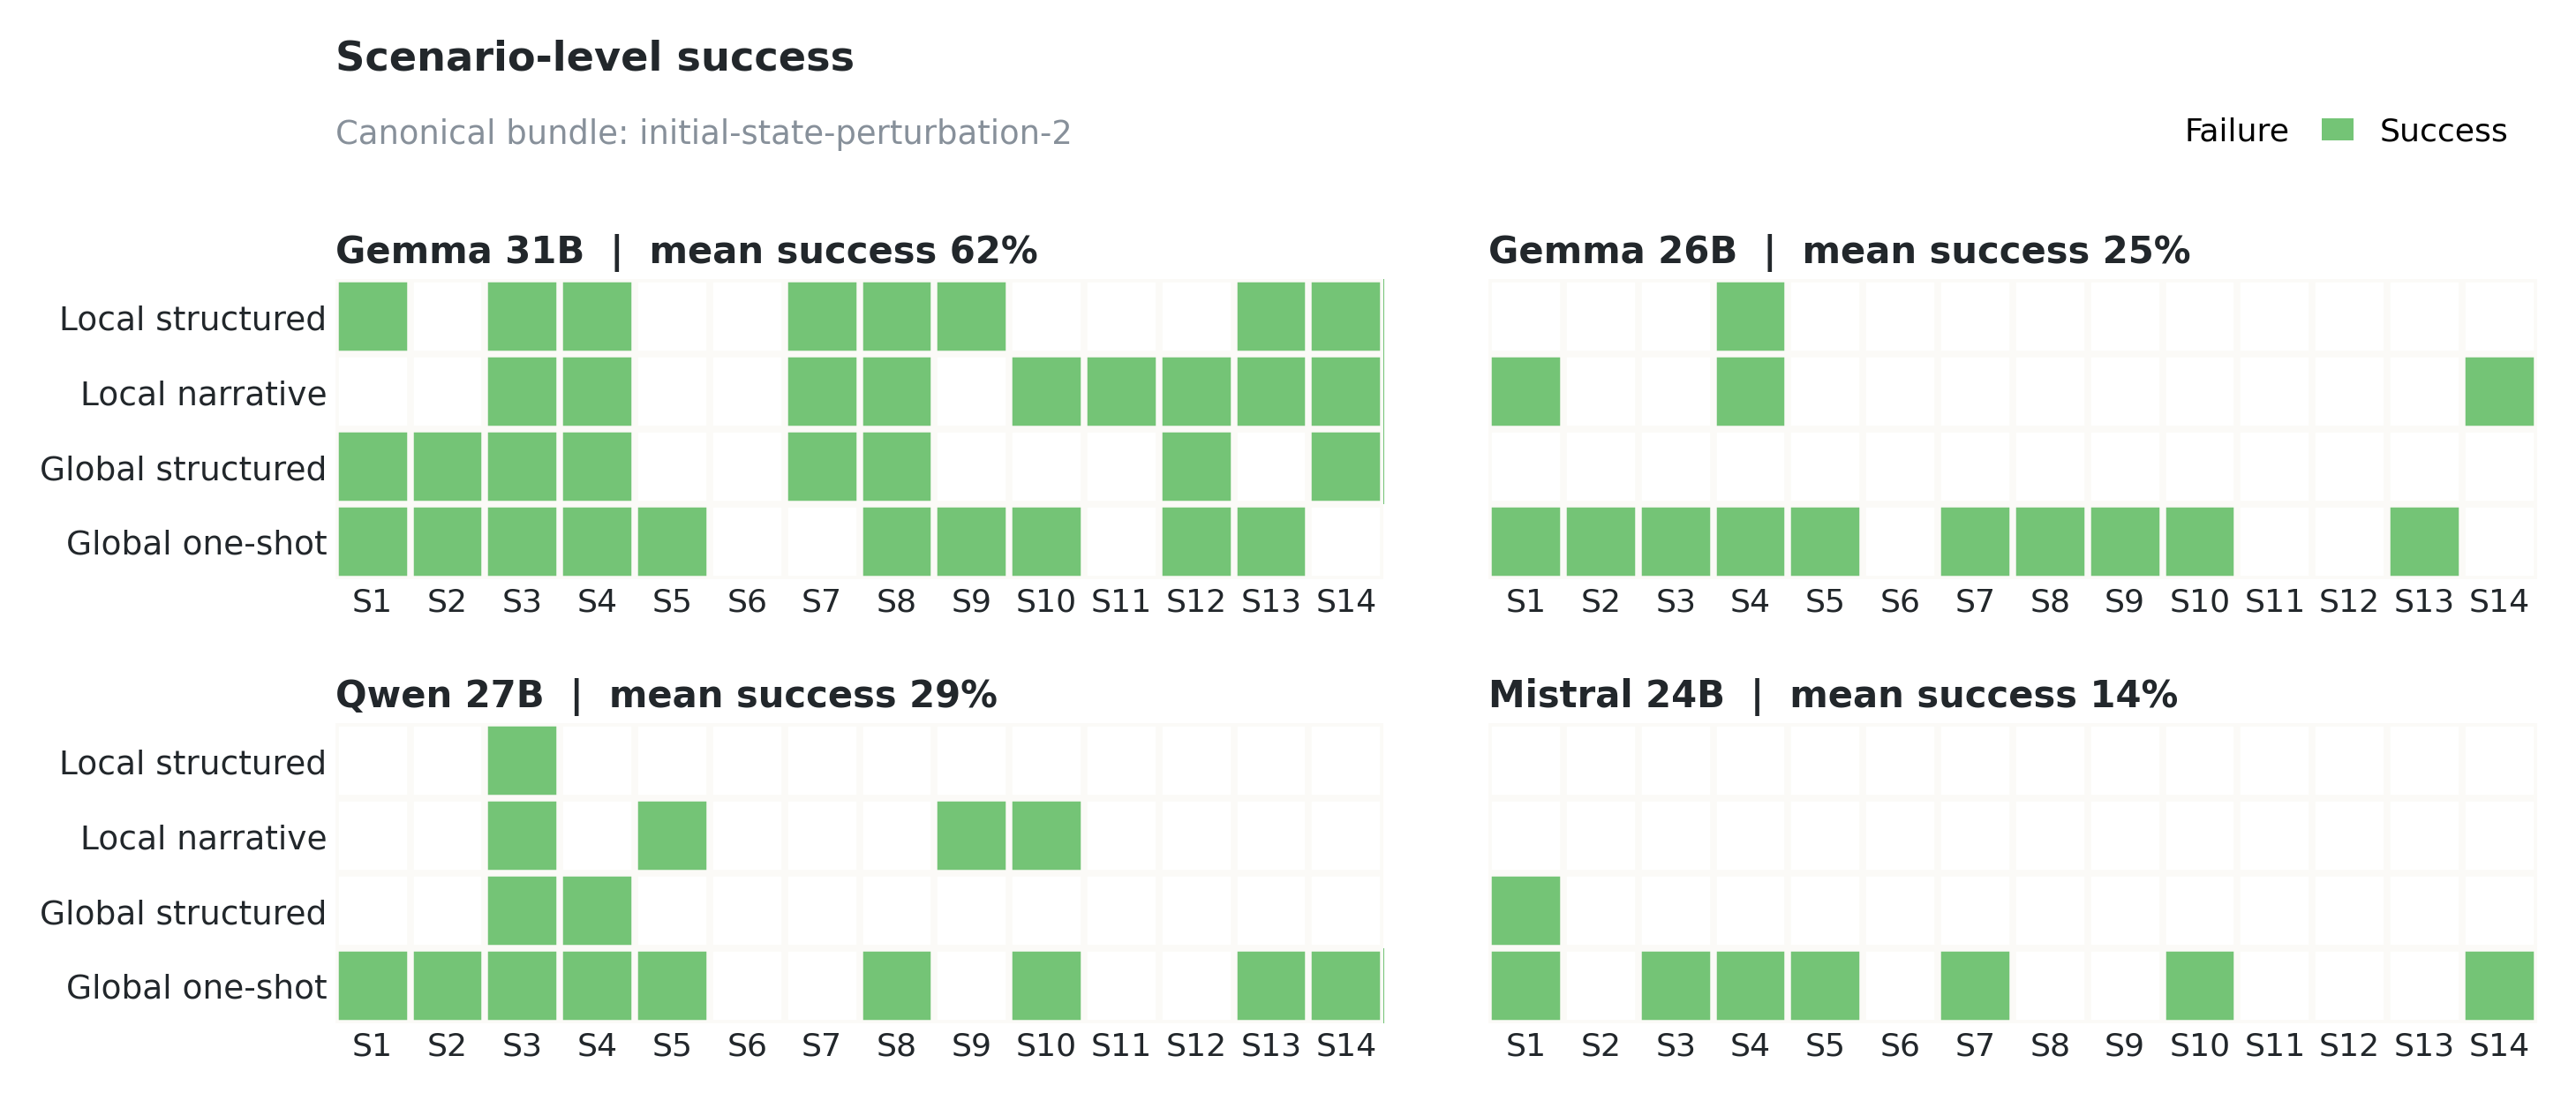

Values plotted in this chart, from the file beside it:
bundle, model, planner, scenario, scenario_label, successes, n, success_rate, completion_ratio, perturbation_completion_range
initial-state-perturbation-2, ollama/gemma4:31b, local_structured_interactive_grounded, pcr_setup, S1, 1, 1, 1.0, 1.0, 1.0
initial-state-perturbation-2, ollama/gemma4:31b, local_structured_interactive_grounded, reagent_preparation, S2, 0, 1, 0.0, 0.9, 0.0
initial-state-perturbation-2, ollama/gemma4:31b, local_structured_interactive_grounded, cell_culture_passage, S3, 1, 1, 1.0, 1.0, 0.0
initial-state-perturbation-2, ollama/gemma4:31b, local_structured_interactive_grounded, chemical_spill_response, S4, 1, 1, 1.0, 1.0, 0.0
initial-state-perturbation-2, ollama/gemma4:31b, local_structured_interactive_grounded, equipment_failure_recovery, S5, 0, 1, 0.0, 0.8, 0.2
initial-state-perturbation-2, ollama/gemma4:31b, local_structured_interactive_grounded, safety_violation_detection, S6, 0, 1, 0.0, 0.2762, 0.005357
initial-state-perturbation-2, ollama/gemma4:31b, local_structured_interactive_grounded, inventory_management, S7, 1, 1, 1.0, 1.0, 1.0
initial-state-perturbation-2, ollama/gemma4:31b, local_structured_interactive_grounded, sample_tracking, S8, 1, 1, 1.0, 1.0, 0.0
initial-state-perturbation-2, ollama/gemma4:31b, local_structured_interactive_grounded, multi_step_protocol, S9, 1, 1, 1.0, 1.0, 0.1
initial-state-perturbation-2, ollama/gemma4:31b, local_structured_interactive_grounded, shared_equipment_scheduling, S10, 0, 1, 0.0, 0.1, 0.0
initial-state-perturbation-2, ollama/gemma4:31b, local_structured_interactive_grounded, branch_selection_under_uncertainty, S11, 0, 1, 0.0, 0.8, 0.0
initial-state-perturbation-2, ollama/gemma4:31b, local_structured_interactive_grounded, contamination_source_tracing, S12, 0, 1, 0.0, 0.5, 0.3
initial-state-perturbation-2, ollama/gemma4:31b, local_structured_interactive_grounded, cold_chain_time_critical_transfer, S13, 1, 1, 1.0, 1.0, 0.0
initial-state-perturbation-2, ollama/gemma4:31b, local_structured_interactive_grounded, emergency_triage_response, S14, 1, 1, 1.0, 1.0, 0.0
initial-state-perturbation-2, ollama/gemma4:31b, local_narrative_interactive_grounded, pcr_setup, S1, 0, 1, 0.0, 0.0, 1.0
initial-state-perturbation-2, ollama/gemma4:31b, local_narrative_interactive_grounded, reagent_preparation, S2, 0, 1, 0.0, 0.9, 1.0
initial-state-perturbation-2, ollama/gemma4:31b, local_narrative_interactive_grounded, cell_culture_passage, S3, 1, 1, 1.0, 1.0, 0.0
initial-state-perturbation-2, ollama/gemma4:31b, local_narrative_interactive_grounded, chemical_spill_response, S4, 1, 1, 1.0, 1.0, 0.0
initial-state-perturbation-2, ollama/gemma4:31b, local_narrative_interactive_grounded, equipment_failure_recovery, S5, 0, 1, 0.0, 0.8, 0.2
initial-state-perturbation-2, ollama/gemma4:31b, local_narrative_interactive_grounded, safety_violation_detection, S6, 0, 1, 0.0, 0.5417, 0.008333
initial-state-perturbation-2, ollama/gemma4:31b, local_narrative_interactive_grounded, inventory_management, S7, 1, 1, 1.0, 1.0, 0.0
initial-state-perturbation-2, ollama/gemma4:31b, local_narrative_interactive_grounded, sample_tracking, S8, 1, 1, 1.0, 1.0, 0.0
initial-state-perturbation-2, ollama/gemma4:31b, local_narrative_interactive_grounded, multi_step_protocol, S9, 0, 1, 0.0, 0.9, 0.0
initial-state-perturbation-2, ollama/gemma4:31b, local_narrative_interactive_grounded, shared_equipment_scheduling, S10, 1, 1, 1.0, 1.0, 0.0
initial-state-perturbation-2, ollama/gemma4:31b, local_narrative_interactive_grounded, branch_selection_under_uncertainty, S11, 1, 1, 1.0, 1.0, 0.0
initial-state-perturbation-2, ollama/gemma4:31b, local_narrative_interactive_grounded, contamination_source_tracing, S12, 1, 1, 1.0, 1.0, 0.0
initial-state-perturbation-2, ollama/gemma4:31b, local_narrative_interactive_grounded, cold_chain_time_critical_transfer, S13, 1, 1, 1.0, 1.0, 0.0
initial-state-perturbation-2, ollama/gemma4:31b, local_narrative_interactive_grounded, emergency_triage_response, S14, 1, 1, 1.0, 1.0, 1.0
initial-state-perturbation-2, ollama/gemma4:31b, global_structured_interactive_grounded, pcr_setup, S1, 1, 1, 1.0, 1.0, 0.0
initial-state-perturbation-2, ollama/gemma4:31b, global_structured_interactive_grounded, reagent_preparation, S2, 1, 1, 1.0, 1.0, 0.8
initial-state-perturbation-2, ollama/gemma4:31b, global_structured_interactive_grounded, cell_culture_passage, S3, 1, 1, 1.0, 1.0, 0.0
initial-state-perturbation-2, ollama/gemma4:31b, global_structured_interactive_grounded, chemical_spill_response, S4, 1, 1, 1.0, 1.0, 0.0
initial-state-perturbation-2, ollama/gemma4:31b, global_structured_interactive_grounded, equipment_failure_recovery, S5, 0, 1, 0.0, 0.0, 1.0
initial-state-perturbation-2, ollama/gemma4:31b, global_structured_interactive_grounded, safety_violation_detection, S6, 0, 1, 0.0, 0.5167, 0.2583
initial-state-perturbation-2, ollama/gemma4:31b, global_structured_interactive_grounded, inventory_management, S7, 1, 1, 1.0, 1.0, 1.0
initial-state-perturbation-2, ollama/gemma4:31b, global_structured_interactive_grounded, sample_tracking, S8, 1, 1, 1.0, 1.0, 1.0
initial-state-perturbation-2, ollama/gemma4:31b, global_structured_interactive_grounded, multi_step_protocol, S9, 0, 1, 0.0, 0.7, 0.0
initial-state-perturbation-2, ollama/gemma4:31b, global_structured_interactive_grounded, shared_equipment_scheduling, S10, 0, 1, 0.0, 0.45, 0.1
initial-state-perturbation-2, ollama/gemma4:31b, global_structured_interactive_grounded, branch_selection_under_uncertainty, S11, 0, 1, 0.0, 0.8, 0.05
initial-state-perturbation-2, ollama/gemma4:31b, global_structured_interactive_grounded, contamination_source_tracing, S12, 1, 1, 1.0, 1.0, 0.4
initial-state-perturbation-2, ollama/gemma4:31b, global_structured_interactive_grounded, cold_chain_time_critical_transfer, S13, 0, 1, 0.0, 0.6, 0.0
initial-state-perturbation-2, ollama/gemma4:31b, global_structured_interactive_grounded, emergency_triage_response, S14, 1, 1, 1.0, 1.0, 0.05
initial-state-perturbation-2, ollama/gemma4:31b, global_one_shot_planner, pcr_setup, S1, 1, 1, 1.0, 1.0, 0.0
initial-state-perturbation-2, ollama/gemma4:31b, global_one_shot_planner, reagent_preparation, S2, 1, 1, 1.0, 1.0, 0.0
initial-state-perturbation-2, ollama/gemma4:31b, global_one_shot_planner, cell_culture_passage, S3, 1, 1, 1.0, 1.0, 0.0
initial-state-perturbation-2, ollama/gemma4:31b, global_one_shot_planner, chemical_spill_response, S4, 1, 1, 1.0, 1.0, 0.0
initial-state-perturbation-2, ollama/gemma4:31b, global_one_shot_planner, equipment_failure_recovery, S5, 1, 1, 1.0, 1.0, 0.0
initial-state-perturbation-2, ollama/gemma4:31b, global_one_shot_planner, safety_violation_detection, S6, 0, 1, 0.0, 0.6667, 0.3333
initial-state-perturbation-2, ollama/gemma4:31b, global_one_shot_planner, inventory_management, S7, 0, 1, 0.0, 0.0, 1.0
initial-state-perturbation-2, ollama/gemma4:31b, global_one_shot_planner, sample_tracking, S8, 1, 1, 1.0, 1.0, 0.0
initial-state-perturbation-2, ollama/gemma4:31b, global_one_shot_planner, multi_step_protocol, S9, 1, 1, 1.0, 1.0, 0.0
initial-state-perturbation-2, ollama/gemma4:31b, global_one_shot_planner, shared_equipment_scheduling, S10, 1, 1, 1.0, 1.0, 0.0
initial-state-perturbation-2, ollama/gemma4:31b, global_one_shot_planner, branch_selection_under_uncertainty, S11, 0, 1, 0.0, 0.35, 0.85
initial-state-perturbation-2, ollama/gemma4:31b, global_one_shot_planner, contamination_source_tracing, S12, 1, 1, 1.0, 1.0, 0.0
initial-state-perturbation-2, ollama/gemma4:31b, global_one_shot_planner, cold_chain_time_critical_transfer, S13, 1, 1, 1.0, 1.0, 0.0
initial-state-perturbation-2, ollama/gemma4:31b, global_one_shot_planner, emergency_triage_response, S14, 0, 1, 0.0, 0.0, 1.0
initial-state-perturbation-2, ollama/gemma4:26b, local_structured_interactive_grounded, pcr_setup, S1, 0, 1, 0.0, 0.6, 0.4
initial-state-perturbation-2, ollama/gemma4:26b, local_structured_interactive_grounded, reagent_preparation, S2, 0, 1, 0.0, 0.5, 0.4
initial-state-perturbation-2, ollama/gemma4:26b, local_structured_interactive_grounded, cell_culture_passage, S3, 0, 1, 0.0, 0.55, 0.0
initial-state-perturbation-2, ollama/gemma4:26b, local_structured_interactive_grounded, chemical_spill_response, S4, 1, 1, 1.0, 1.0, 0.8
... 164 more rows
